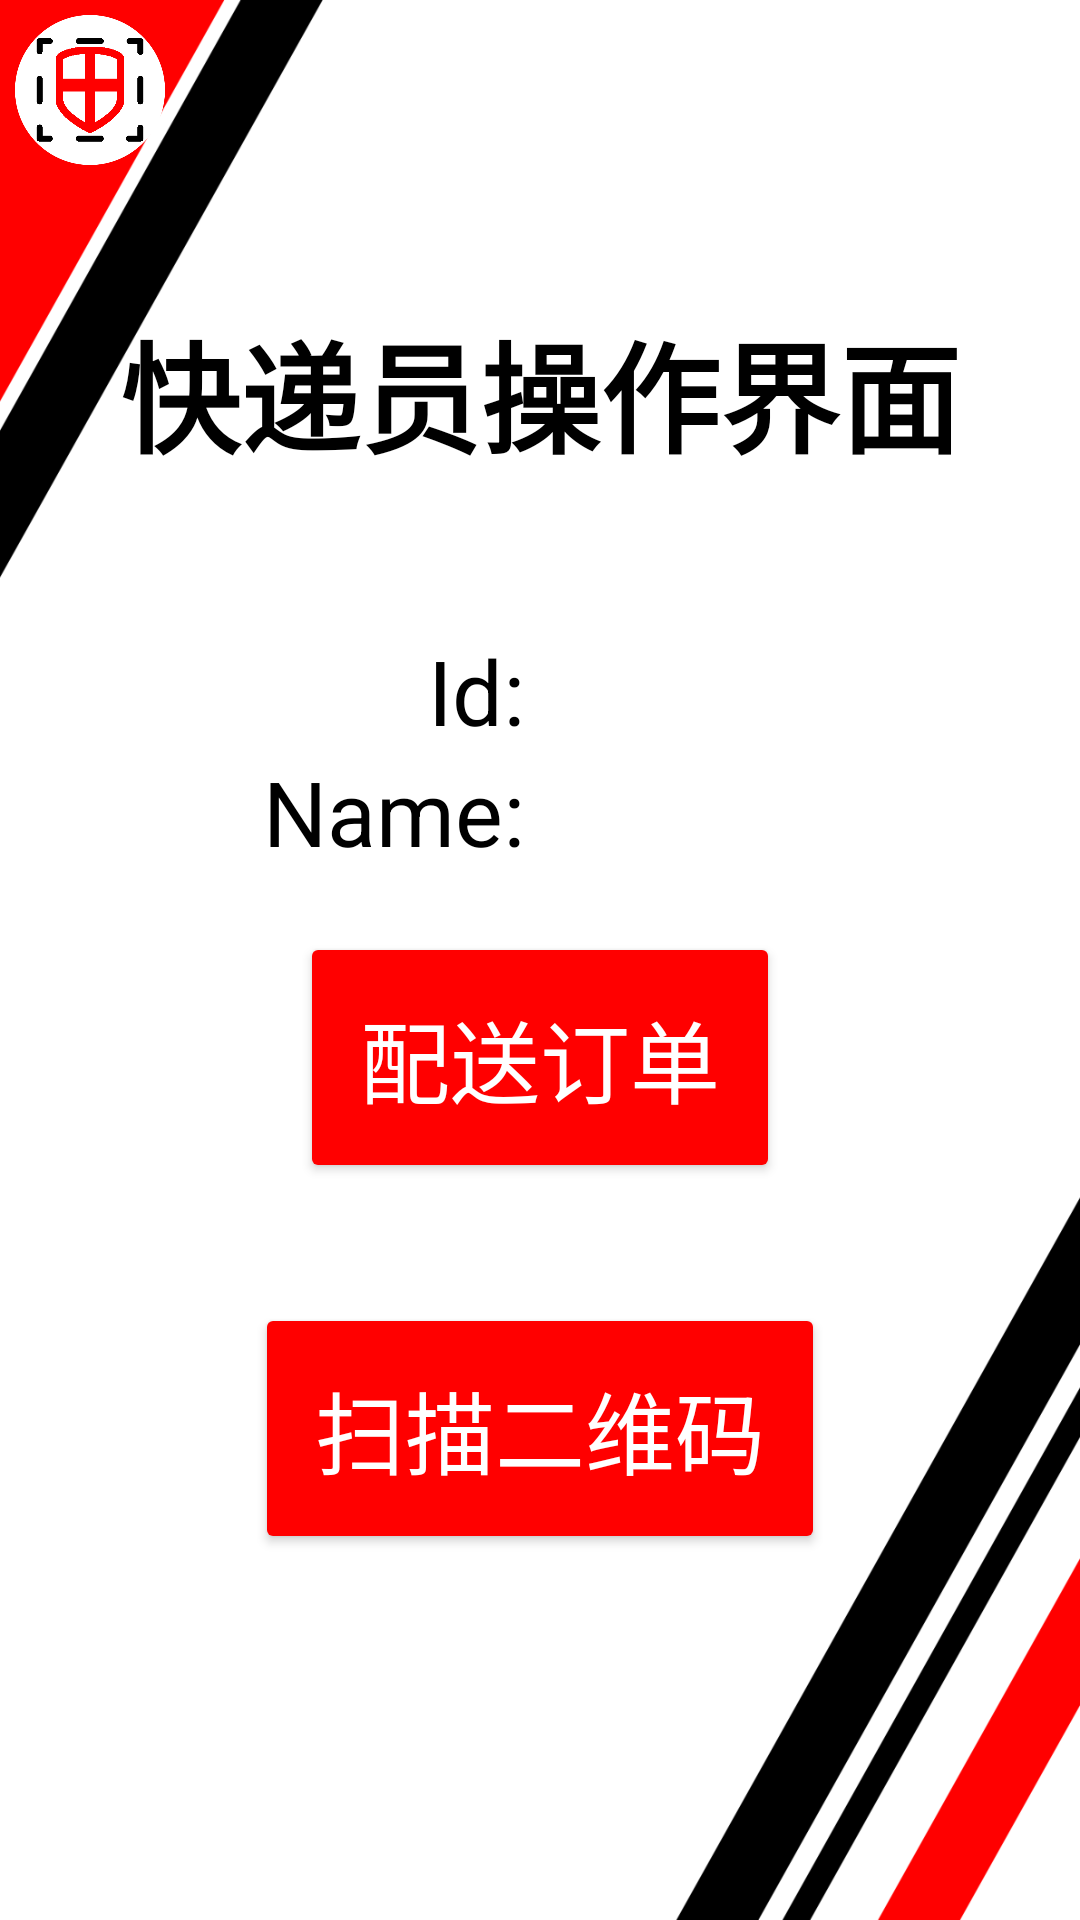

Layout XML and referenced resources for this Android screen:
<!-- AndroidManifest.xml: application theme Theme.CourierSystem -->
<!-- res/layout/activity_courier_operate.xml -->
<?xml version="1.0" encoding="utf-8"?>
<RelativeLayout xmlns:android="http://schemas.android.com/apk/res/android"
    xmlns:app="http://schemas.android.com/apk/res-auto"
    xmlns:tools="http://schemas.android.com/tools"
    android:layout_width="match_parent"
    android:layout_height="match_parent"
    android:background="@drawable/bg"
    tools:context=".CourierOperateActivity">
    <LinearLayout
        android:layout_width="match_parent"
        android:layout_height="wrap_content"
        android:padding="5dp"
        android:gravity="left">
        <ImageView
            android:id="@+id/home"
            android:layout_width="50dp"
            android:layout_height="50dp"
            android:scaleType="fitCenter"
            android:src="@drawable/logo"/>
    </LinearLayout>
    <LinearLayout
        android:layout_width="match_parent"
        android:layout_height="match_parent"
        android:orientation="vertical"
        android:gravity="center">
        <TextView
            android:layout_width="wrap_content"
            android:layout_height="wrap_content"
            android:layout_marginBottom="50dp"
            android:text="快递员操作界面"
            android:textSize="40sp"
            android:textColor="@color/black"
            android:textStyle="bold"/>
        <LinearLayout
            android:layout_width="match_parent"
            android:layout_height="wrap_content"
            android:orientation="horizontal"
            android:gravity="center">
            <TextView
                android:layout_width="0dp"
                android:layout_height="wrap_content"
                android:layout_weight="3"
                android:gravity="right"
                android:paddingRight="5dp"
                android:text="Id:"
                android:textSize="30sp"
                android:textColor="@color/black"/>
            <TextView
                android:id="@+id/courierId"
                android:layout_width="0dp"
                android:layout_height="wrap_content"
                android:layout_weight="3"
                android:textSize="30sp"
                android:textStyle="bold"
                android:textColor="@color/black"/>
        </LinearLayout>
        <LinearLayout
            android:layout_width="match_parent"
            android:layout_height="wrap_content"
            android:orientation="horizontal"
            android:gravity="center">
            <TextView
                android:layout_width="0dp"
                android:layout_height="wrap_content"
                android:layout_weight="3"
                android:gravity="right"
                android:paddingRight="5dp"
                android:text="Name:"
                android:textSize="30sp"
                android:textColor="@color/black"/>
            <TextView
                android:id="@+id/courierName"
                android:layout_width="0dp"
                android:layout_height="wrap_content"
                android:layout_weight="3"
                android:textSize="30sp"
                android:textStyle="bold"
                android:textColor="@color/black"/>
        </LinearLayout>
        <Button
            android:id="@+id/allOrders"
            android:layout_width="wrap_content"
            android:layout_height="wrap_content"
            android:padding="20dp"
            android:layout_margin="20dp"
            android:text="配送订单"
            android:textSize="30sp"
            android:textColor="@color/white"
            android:backgroundTint="@color/red"/>
        <Button
            android:id="@+id/scan"
            android:layout_width="wrap_content"
            android:layout_height="wrap_content"
            android:padding="20dp"
            android:layout_margin="20dp"
            android:text="扫描二维码"
            android:textSize="30sp"
            android:textColor="@color/white"
            android:backgroundTint="@color/red"/>
    </LinearLayout>
</RelativeLayout>
<!-- resources referenced by this layout -->
<resources>
  <color name="black">#FF000000</color>
  <color name="red">#FF0000</color>
  <color name="white">#FFFFFFFF</color>
  <!-- drawable bg: png bitmap (drawable, 50550 bytes) -->
  <!-- drawable logo: png bitmap (drawable, 13696 bytes) -->
  <style name="Theme.CourierSystem" parent="Base.Theme.CourierSystem" />
  <style name="Base.Theme.CourierSystem" parent="Theme.MaterialComponents.DayNight.NoActionBar.Bridge">
          
          
      </style>
</resources>
